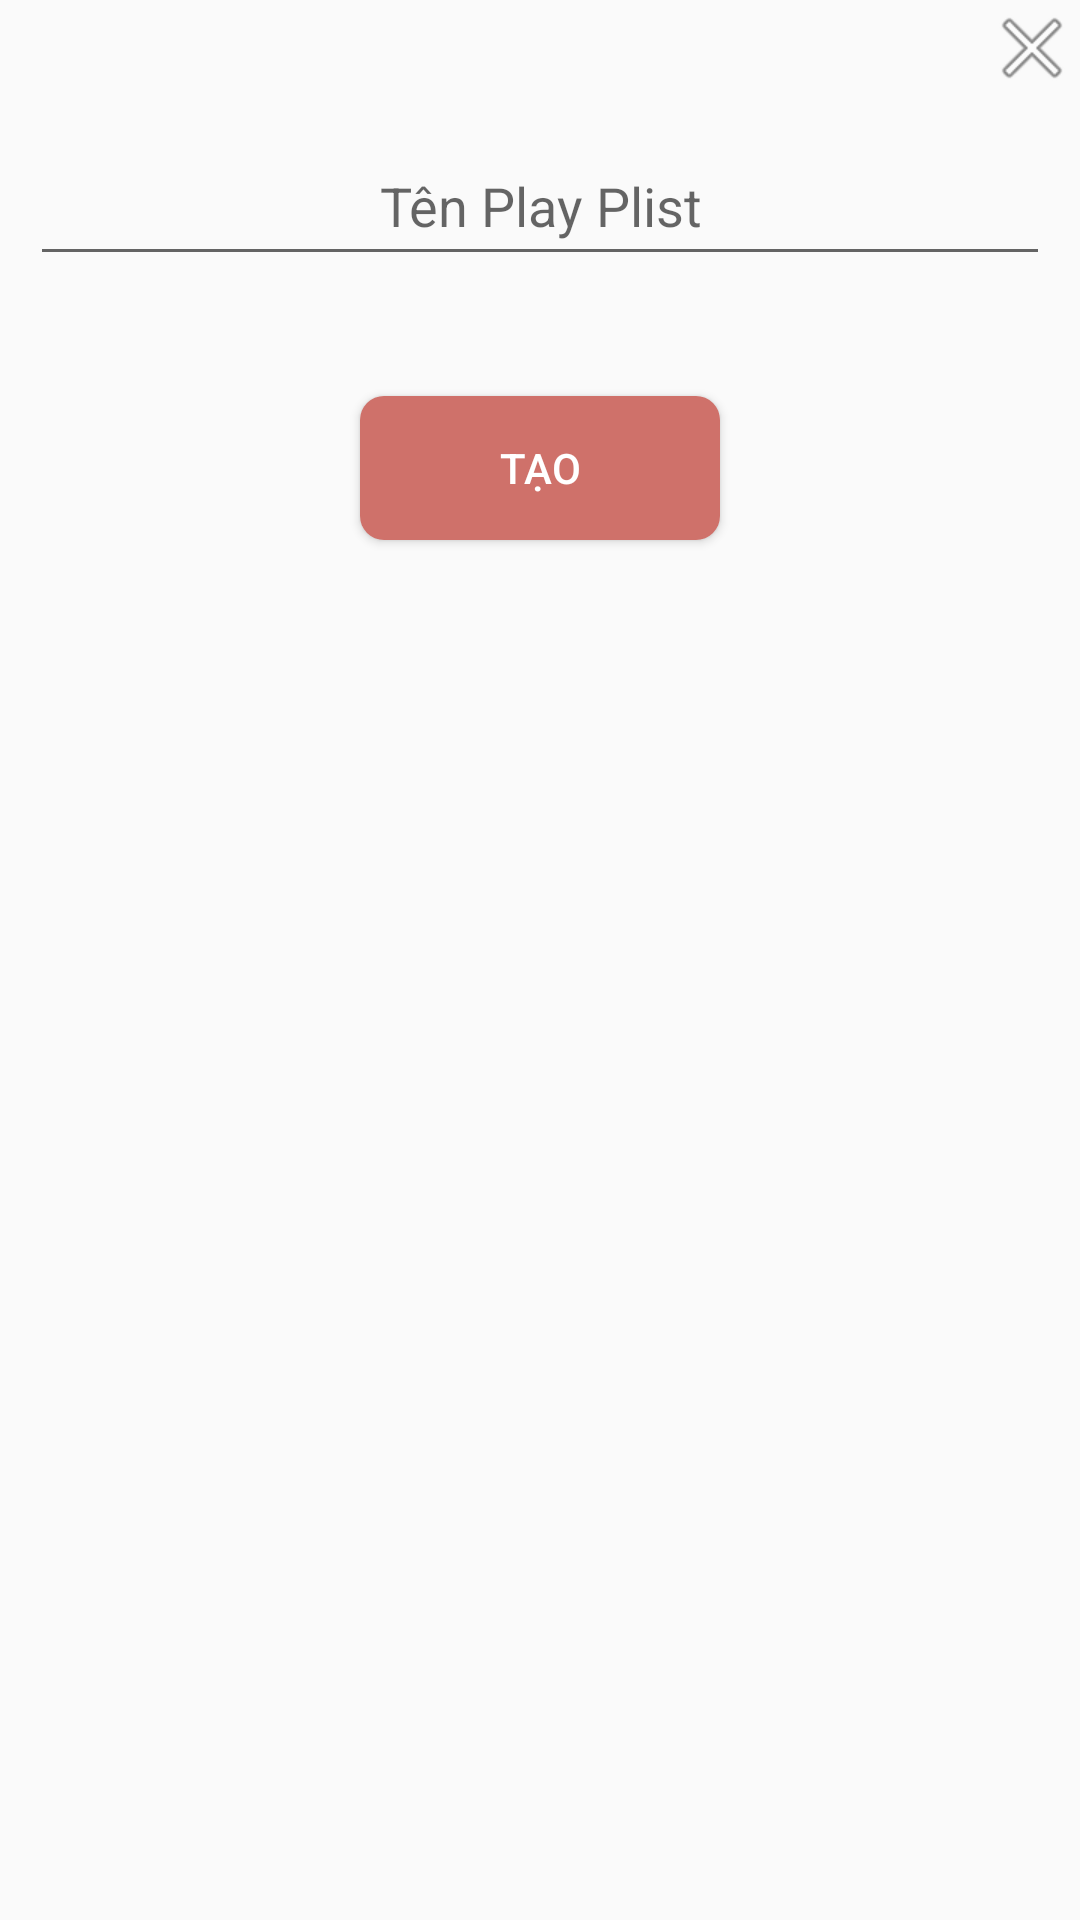

Here is an Android app screen rendered from its layout file. Give the layout XML and the strings, colors and styles it references.
<!-- AndroidManifest.xml: application theme Theme.ZingMucSicPlayer -->
<!-- res/layout/dialog_tao.xml -->
<?xml version="1.0" encoding="utf-8"?>
<LinearLayout xmlns:android="http://schemas.android.com/apk/res/android"
    android:orientation="vertical"
    android:layout_width="320dp"
    android:layout_height="wrap_content">

    <ImageView
        android:id="@+id/cancel"
        android:layout_gravity="end"
        android:src="@android:drawable/ic_menu_close_clear_cancel"
        android:layout_width="32dp"
        android:layout_height="32dp"/>
    <EditText
        android:layout_margin="10dp"
        android:gravity="center"
        android:hint="Tên Play Plist"
        android:id="@+id/editName"
        android:layout_width="match_parent"
        android:layout_height="50dp"/>
    <Button
        android:layout_marginTop="30dp"
        android:layout_marginBottom="10dp"
        android:textColor="@android:color/background_light"
        android:background="@drawable/custom_button"
        android:id="@+id/btntao"
        android:text="Tạo"
        android:layout_gravity="center"
        android:layout_width="120dp"
        android:layout_height="wrap_content"/>

</LinearLayout>
<!-- resources referenced by this layout -->
<resources>
  <!-- drawable custom_button (drawable) -->
  <?xml version="1.0" encoding="utf-8"?>
  <selector xmlns:android="http://schemas.android.com/apk/res/android">
  <item android:state_pressed="false">
      <shape>
     <corners
         android:radius="8dp"/>
          <solid
              android:color="@color/purple_200"/>
      </shape>
  </item>
  
      <item android:state_pressed="true">
          <shape>
              <corners
                  android:radius="8dp"/>
              <solid
                  android:color="#4CAF50"/>
          </shape>
      </item>
  
  </selector>
  <style name="Theme.ZingMucSicPlayer" parent="Theme.Design.Light.NoActionBar">
          
          <item name="colorPrimary">@color/purple_500</item>
          <item name="colorPrimaryVariant">@color/purple_700</item>
          <item name="colorOnPrimary">@color/white</item>
          
          <item name="colorSecondary">@color/teal_200</item>
          <item name="colorSecondaryVariant">@color/teal_700</item>
          <item name="colorOnSecondary">@color/black</item>
          
          <item name="android:statusBarColor" tools:targetApi="l">?attr/colorPrimaryVariant</item>
          
      </style>
  <color name="purple_200">#CF716A</color>
  <color name="purple_500">#CF716A</color>
  <color name="purple_700">#CF716A</color>
  <color name="white">#FFFFFFFF</color>
  <color name="teal_200">#FF03DAC5</color>
  <color name="teal_700">#FF018786</color>
  <color name="black">#FF000000</color>
</resources>
